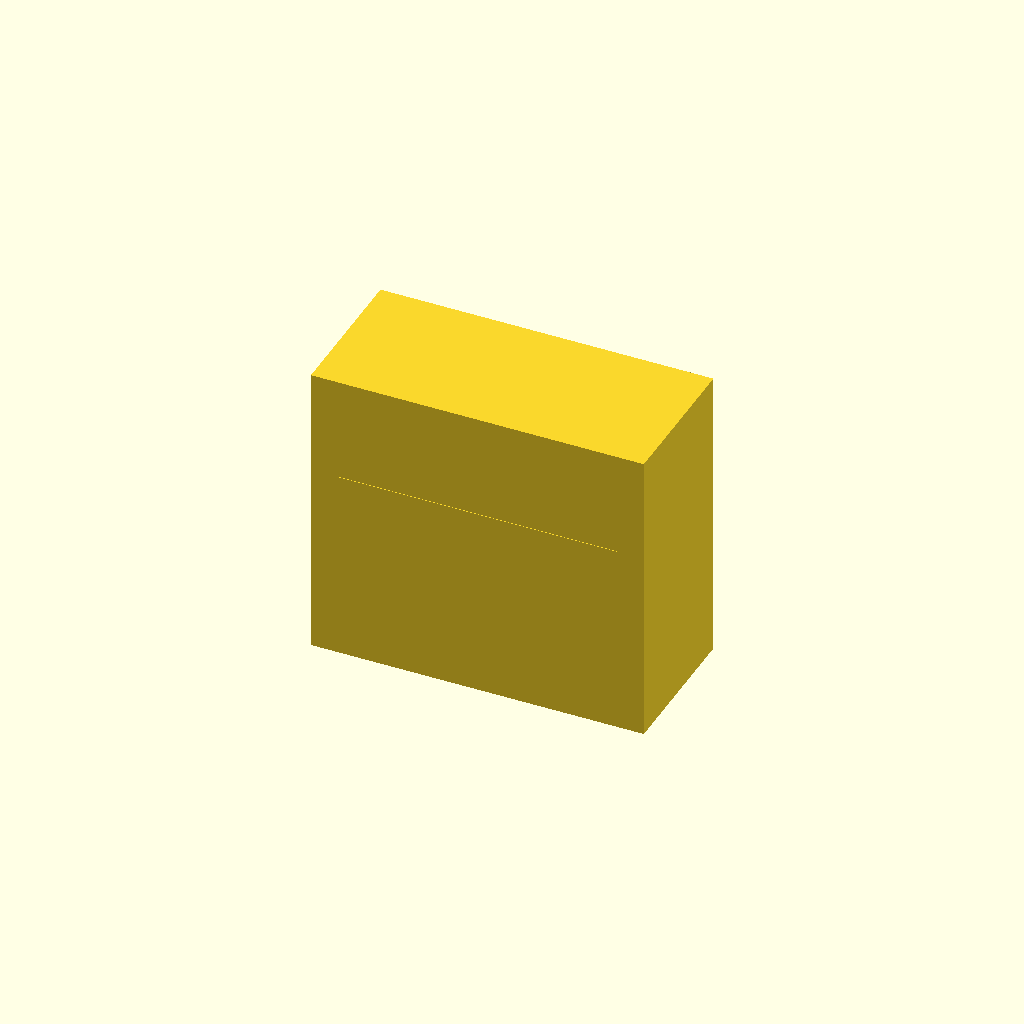
Cell 1: rendered with the file's own defaults.
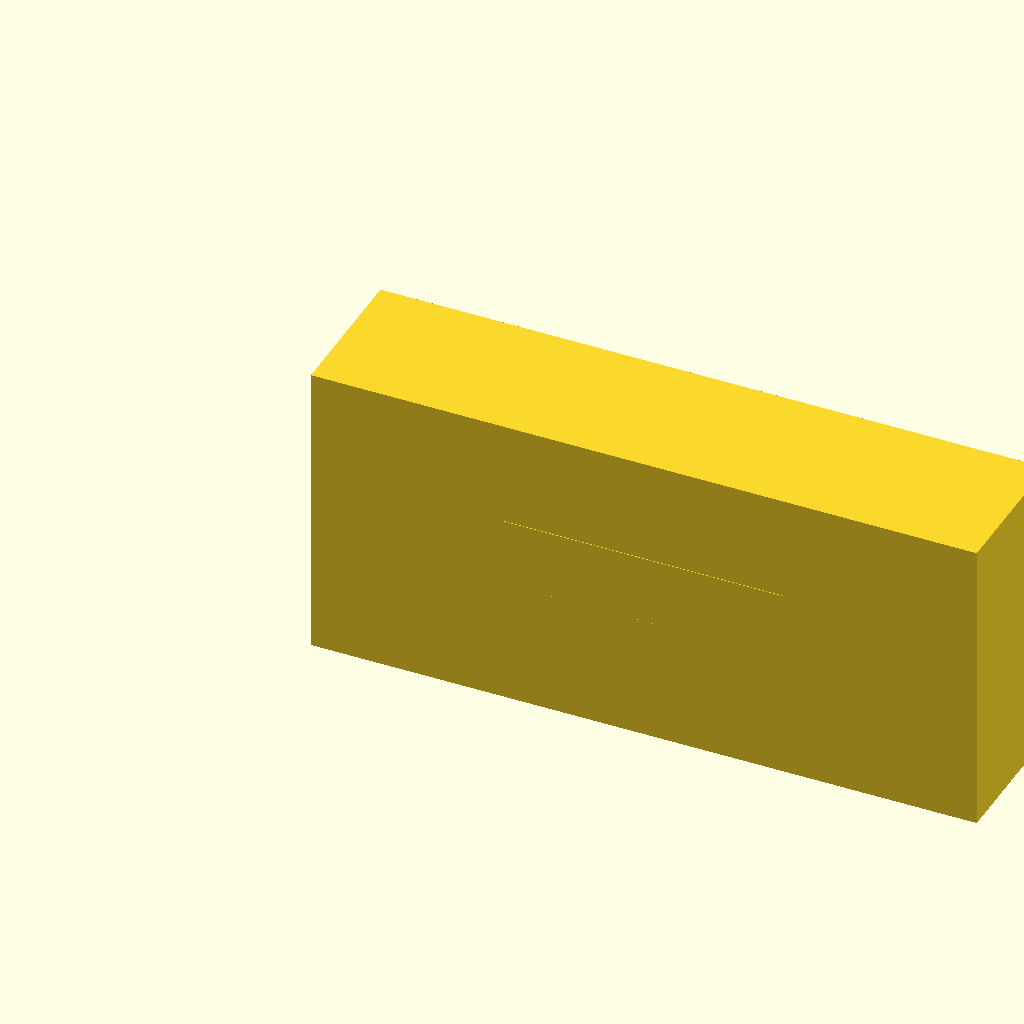
Cell 2: case_width_mm = 2900 (everything else at default).
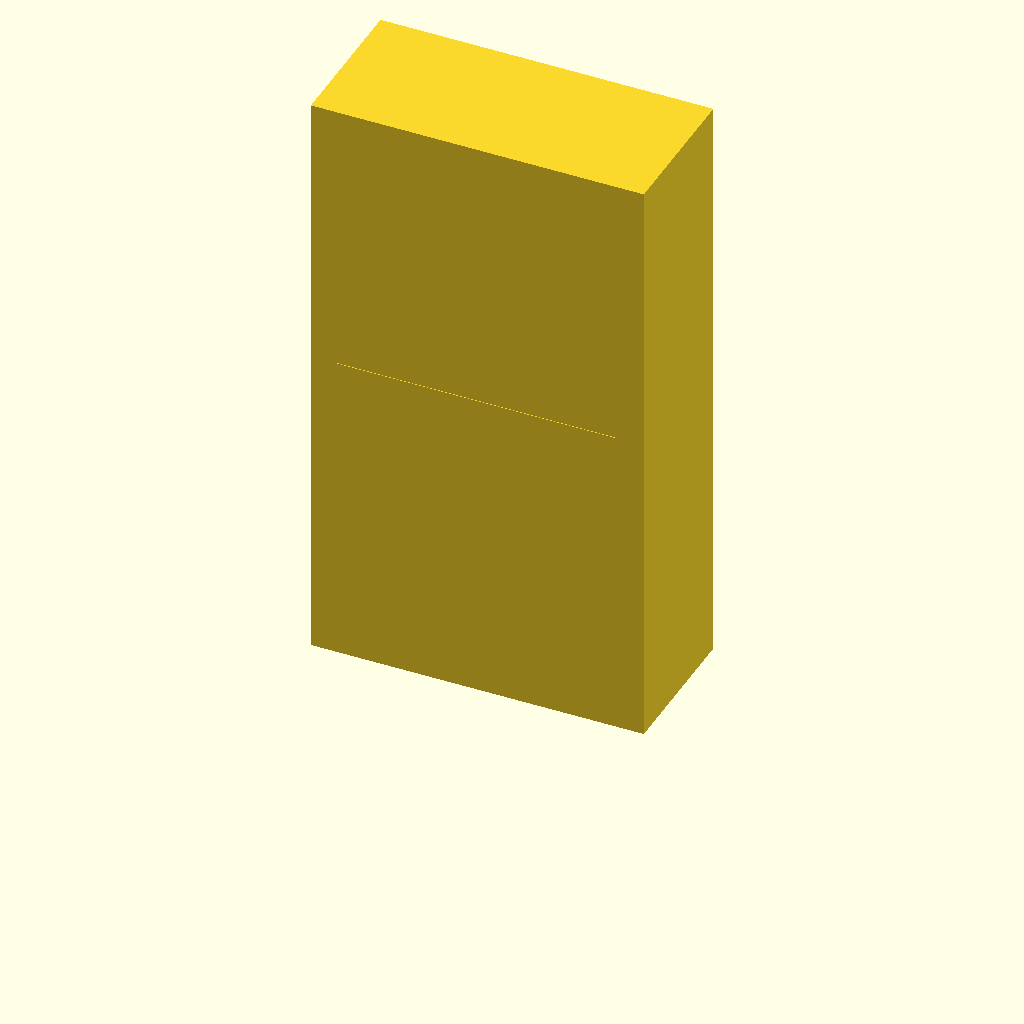
Cell 3: case_height_mm = 2600 (everything else at default).
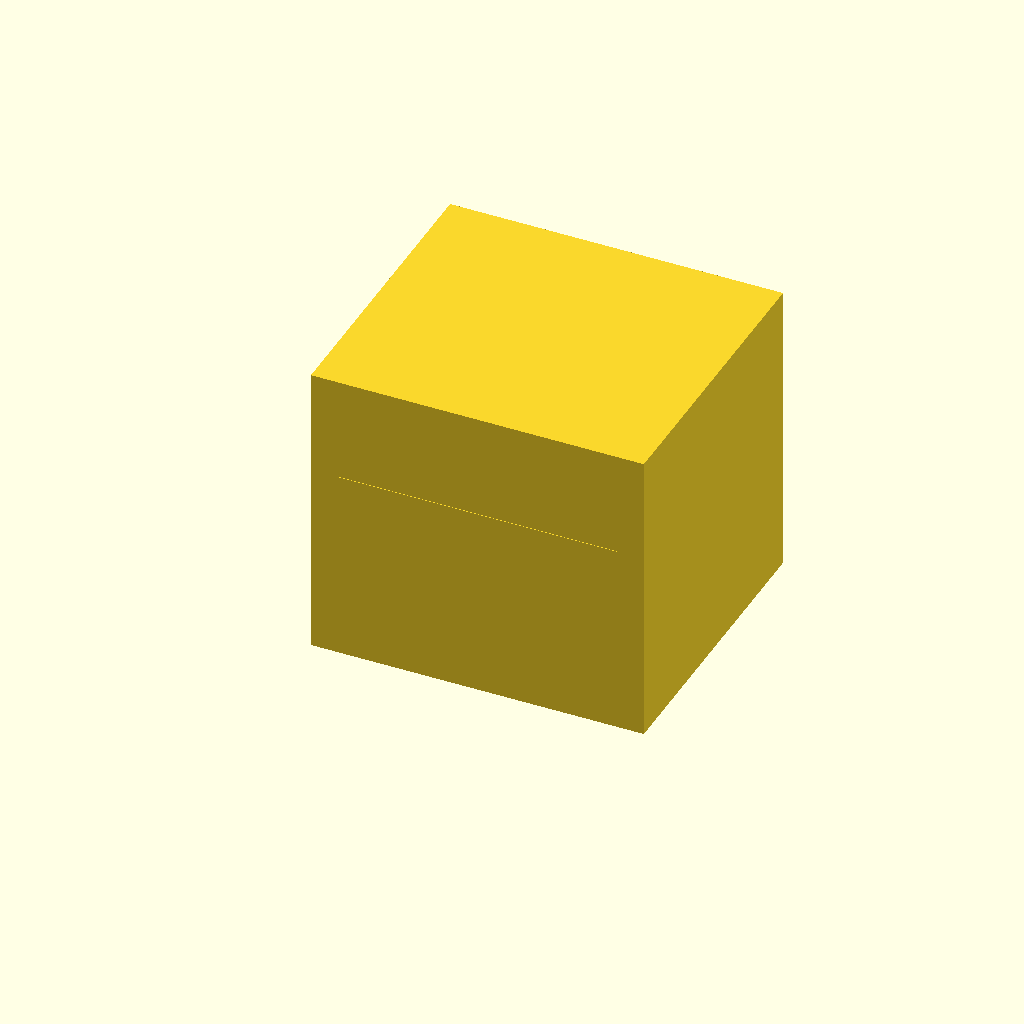
Cell 4 — case_depth_mm set to 1300, the other parameters unchanged.
One fixed orthographic camera (rotation 55°, 0°, 25°; colour scheme Cornfield) for every cell.
The OpenSCAD source (cad/pianola.scad):
// Pianola (player piano) — parametric STRUCTURAL-ENVELOPE scaffold (concept-only).
//
// Authority: pending_measurement. NOT fabrication authority.
// ---------------------------------------------------------------------------
// HONESTY BOUNDARY (read before using any value here):
//   This packet is deliberately NON-DIMENSIONAL. README.md, design.md,
//   bom.csv, cut-list.csv, and docs/parametric-design-table.md release NO
//   absolute dimensions — every symbol (trackerPortPitch, pouchOutputMargin,
//   actuatorTravelMargin, ...) is `pending_measurement`. Therefore EVERY
//   numeric leaf value below is a RENDER-ONLY PLACEHOLDER chosen only so the
//   envelope draws; NONE is a design, timing, pressure, or fabrication
//   authority. Placeholders are tagged `// PLACEHOLDER`.
//   The DOCUMENTED content this file honestly encodes is the set of SYMBOLIC
//   RELATIONSHIPS from docs/parametric-design-table.md (leak budget, pouch/
//   valve/actuator margins) — expressed as formulas, not baked values.
//   This models the ACOUSTIC/STRUCTURAL ENVELOPE (piano case, string band,
//   keyboard, pneumatic-stack reserved volumes). Full mechanism (roll drive,
//   pouch/valve internals, action linkage) is intentionally OUT OF SCOPE —
//   see design.md.
// ---------------------------------------------------------------------------
// Units: millimeters.

/* [Piano case envelope — upright player piano, PLACEHOLDER extents] */
case_width_mm      = 1450;  // PLACEHOLDER keyboard-span width
case_height_mm     = 1300;  // PLACEHOLDER upright case height
case_depth_mm      = 650;   // PLACEHOLDER case depth
wall_thk_mm        = 18;    // PLACEHOLDER case wall thickness
soundboard_thk_mm  = 8;     // PLACEHOLDER soundboard thickness

/* [Keyboard / action envelope — PLACEHOLDER] */
key_count          = 88;    // PLACEHOLDER compass (no scale authority)
key_span_mm        = 1220;  // PLACEHOLDER 88-key span envelope
keyboard_depth_mm  = 350;   // PLACEHOLDER keyboard well depth
action_height_mm   = 300;   // PLACEHOLDER action envelope height

/* [String band envelope — PLACEHOLDER] */
string_band_frac   = 0.9;   // PLACEHOLDER string band as fraction of width
string_band_ht_mm  = 900;   // PLACEHOLDER vertical string-band height (upright)

/* [Pneumatic stack envelope — docs/parametric-design-table.md; PLACEHOLDER] */
tracker_bar_len_mm = 300;   // PLACEHOLDER tracker-bar length
roll_span_mm       = 340;   // PLACEHOLDER roll transport span
valve_chest_ht_mm  = 220;   // PLACEHOLDER pouch/valve chest height
pouch_motion_mm    = 6;     // PLACEHOLDER pouchMotionAvailable
valve_motion_mm    = 4;     // PLACEHOLDER valveMotionRequired
actuator_travel_mm = 12;    // PLACEHOLDER actuatorTravelAvailable
action_travel_mm   = 10;    // PLACEHOLDER actionTravelRequired

// ---------------------------------------------------------------------------
// Derived geometry — DOCUMENTED symbolic margins as formulas
// (docs/parametric-design-table.md). Honest, source-traceable part of model.
// ---------------------------------------------------------------------------

// pouchOutputMargin = pouchMotionAvailable - valveMotionRequired (must be > 0).
function pouch_output_margin(pouch, valve) = pouch - valve;
pouch_margin_mm = pouch_output_margin(pouch_motion_mm, valve_motion_mm);

// actuatorTravelMargin = actuatorTravelAvailable - actionTravelRequired (> 0).
function actuator_travel_margin(act, action) = act - action;
actuator_margin_mm = actuator_travel_margin(actuator_travel_mm, action_travel_mm);

margins_ok = (pouch_margin_mm > 0) && (actuator_margin_mm > 0);
string_band_len_mm = case_width_mm * string_band_frac;

module case_shell() {
  difference() {
    cube([case_width_mm, case_depth_mm, case_height_mm]);
    translate([wall_thk_mm, wall_thk_mm, wall_thk_mm])
      cube([case_width_mm - 2*wall_thk_mm, case_depth_mm - 2*wall_thk_mm,
            case_height_mm - 2*wall_thk_mm]);
  }
}

eps = 3;  // interpenetration so interior features form a clean 2-manifold union

module soundboard_and_strings() {
  // Vertical soundboard + string band at the back of the upright case.
  // Embed into the back wall (eps overlap) to avoid coincident faces.
  translate([wall_thk_mm, case_depth_mm - wall_thk_mm - soundboard_thk_mm, case_height_mm - string_band_ht_mm - wall_thk_mm])
    cube([string_band_len_mm, soundboard_thk_mm + wall_thk_mm/2, string_band_ht_mm]);
}

module keyboard_and_action() {
  // Keyboard well + action envelope at the front, mid-height (crosses front wall).
  translate([(case_width_mm - key_span_mm)/2, -eps, case_height_mm*0.42])
    cube([key_span_mm, keyboard_depth_mm + eps, action_height_mm]);
}

module pneumatic_stack() {
  // Tracker bar + roll transport (top) and valve chest (below action) as
  // reserved envelope volumes only; embedded with eps overlaps.
  translate([(case_width_mm - roll_span_mm)/2, case_depth_mm*0.3, case_height_mm - wall_thk_mm - 120])
    cube([roll_span_mm, 120, 120 + wall_thk_mm/2]);              // roll + tracker bar (into top wall)
  translate([(case_width_mm - key_span_mm)/2, keyboard_depth_mm - eps, case_height_mm*0.42 - valve_chest_ht_mm])
    cube([key_span_mm, 180, valve_chest_ht_mm + eps]);           // pouch/valve chest (overlaps keyboard)
}

module pianola_assembly() {
  case_shell();
  soundboard_and_strings();
  keyboard_and_action();
  pneumatic_stack();
}

pianola_assembly();

echo(str("pouch_output_margin_mm=", pouch_margin_mm));
echo(str("actuator_travel_margin_mm=", actuator_margin_mm));
echo(str("string_band_len_mm=", string_band_len_mm));
echo(str("margins_ok(placeholder)=", margins_ok));
echo("AUTHORITY=pending_measurement; all leaf values are render-only placeholders.");
Parameter table extracted from the source (name, type, default, range or options):
case_width_mm: number, default 1450
case_height_mm: number, default 1300
case_depth_mm: number, default 650
wall_thk_mm: number, default 18
soundboard_thk_mm: number, default 8
key_count: number, default 88
key_span_mm: number, default 1220
keyboard_depth_mm: number, default 350
action_height_mm: number, default 300
string_band_frac: number, default 0.9
string_band_ht_mm: number, default 900
tracker_bar_len_mm: number, default 300
roll_span_mm: number, default 340
valve_chest_ht_mm: number, default 220
pouch_motion_mm: number, default 6
valve_motion_mm: number, default 4
actuator_travel_mm: number, default 12
action_travel_mm: number, default 10
